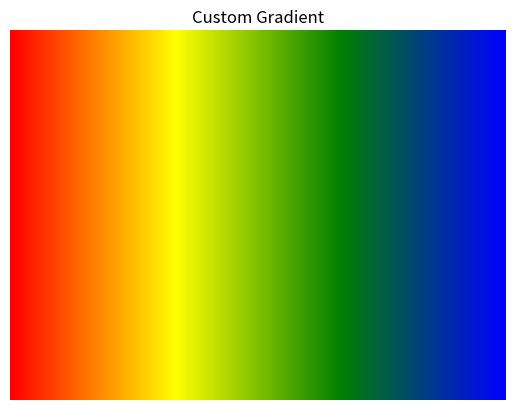

Reproduce this figure in Python.
import matplotlib.pyplot as plt
import numpy as np
from matplotlib.colors import LinearSegmentedColormap

colors = ["red", "yellow", "green", "blue"]
cmap = LinearSegmentedColormap.from_list("custom", colors)

gradient = np.linspace(0, 1, 256)
gradient = np.vstack((gradient, gradient))

plt.imshow(gradient, aspect='auto', cmap=cmap)
plt.title("Custom Gradient")
plt.axis('off')
plt.show()
